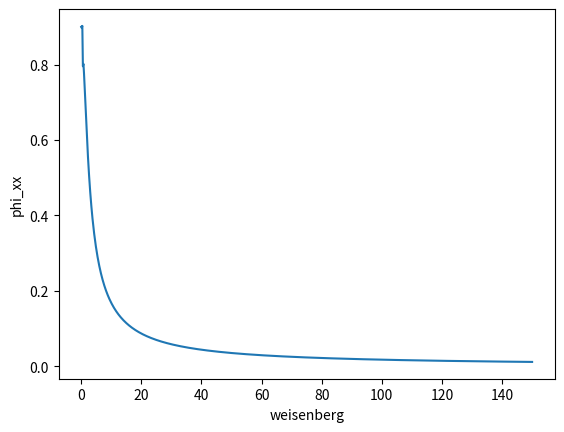

Python code for this plot:
import scipy.optimize as opt
from numpy import exp, array
from matplotlib import pyplot as plt

import numpy as np


def system_of_equations(variables, *data):
    wi, g_dot = data
    phi_xx, phi_xy, phi_xz, phi_yy, phi_yz, phi_zz = variables
    equation_1 = -2 * wi * g_dot * phi_xx + (0.2/0.9)*wi*(phi_xx ** 2 + phi_xy ** 2 + phi_xz ** 2) + phi_xx
    equation_2 = -1 * wi * g_dot * phi_yy \
                 + (0.2/0.9)*wi*(phi_xx * phi_xy + phi_xy * phi_yy + phi_xz * phi_yz) + phi_xy - 0.9*g_dot
    equation_3 = -1 * wi * g_dot * phi_yz + (0.2/0.9)*wi*(phi_xx * phi_xz + phi_xy * phi_xz + phi_xz * phi_zz) + phi_xz
    equation_4 = (0.2/0.9) * wi * (phi_xy ** 2 + phi_yy ** 2 + phi_yz ** 2) + phi_yy
    equation_5 = (0.2/0.9) * wi * (phi_xz * phi_xy + phi_yz * phi_yy + phi_zz * phi_yz) + phi_yz
    equation_6 = phi_zz + (0.2/0.9) * wi * (phi_xz ** 2 + phi_yz ** 2 + phi_zz ** 2)
    return [equation_1, equation_2, equation_3, equation_4, equation_5, equation_6]


weissenberg_list = np.linspace(0, 150, 800)
gamma_dot = 1
initial_guess = (0.1,)*6
initial_guess_array = array(initial_guess)
solution_list = [
    opt.fsolve(system_of_equations, initial_guess_array, args=(weissenberg, gamma_dot)).flat[1] for weissenberg in weissenberg_list
]
plt.plot(weissenberg_list, solution_list)
plt.xlabel(f'weisenberg')
plt.ylabel('phi_xx')
# plt.ylim([0.1, 0.3])
plt.show()
